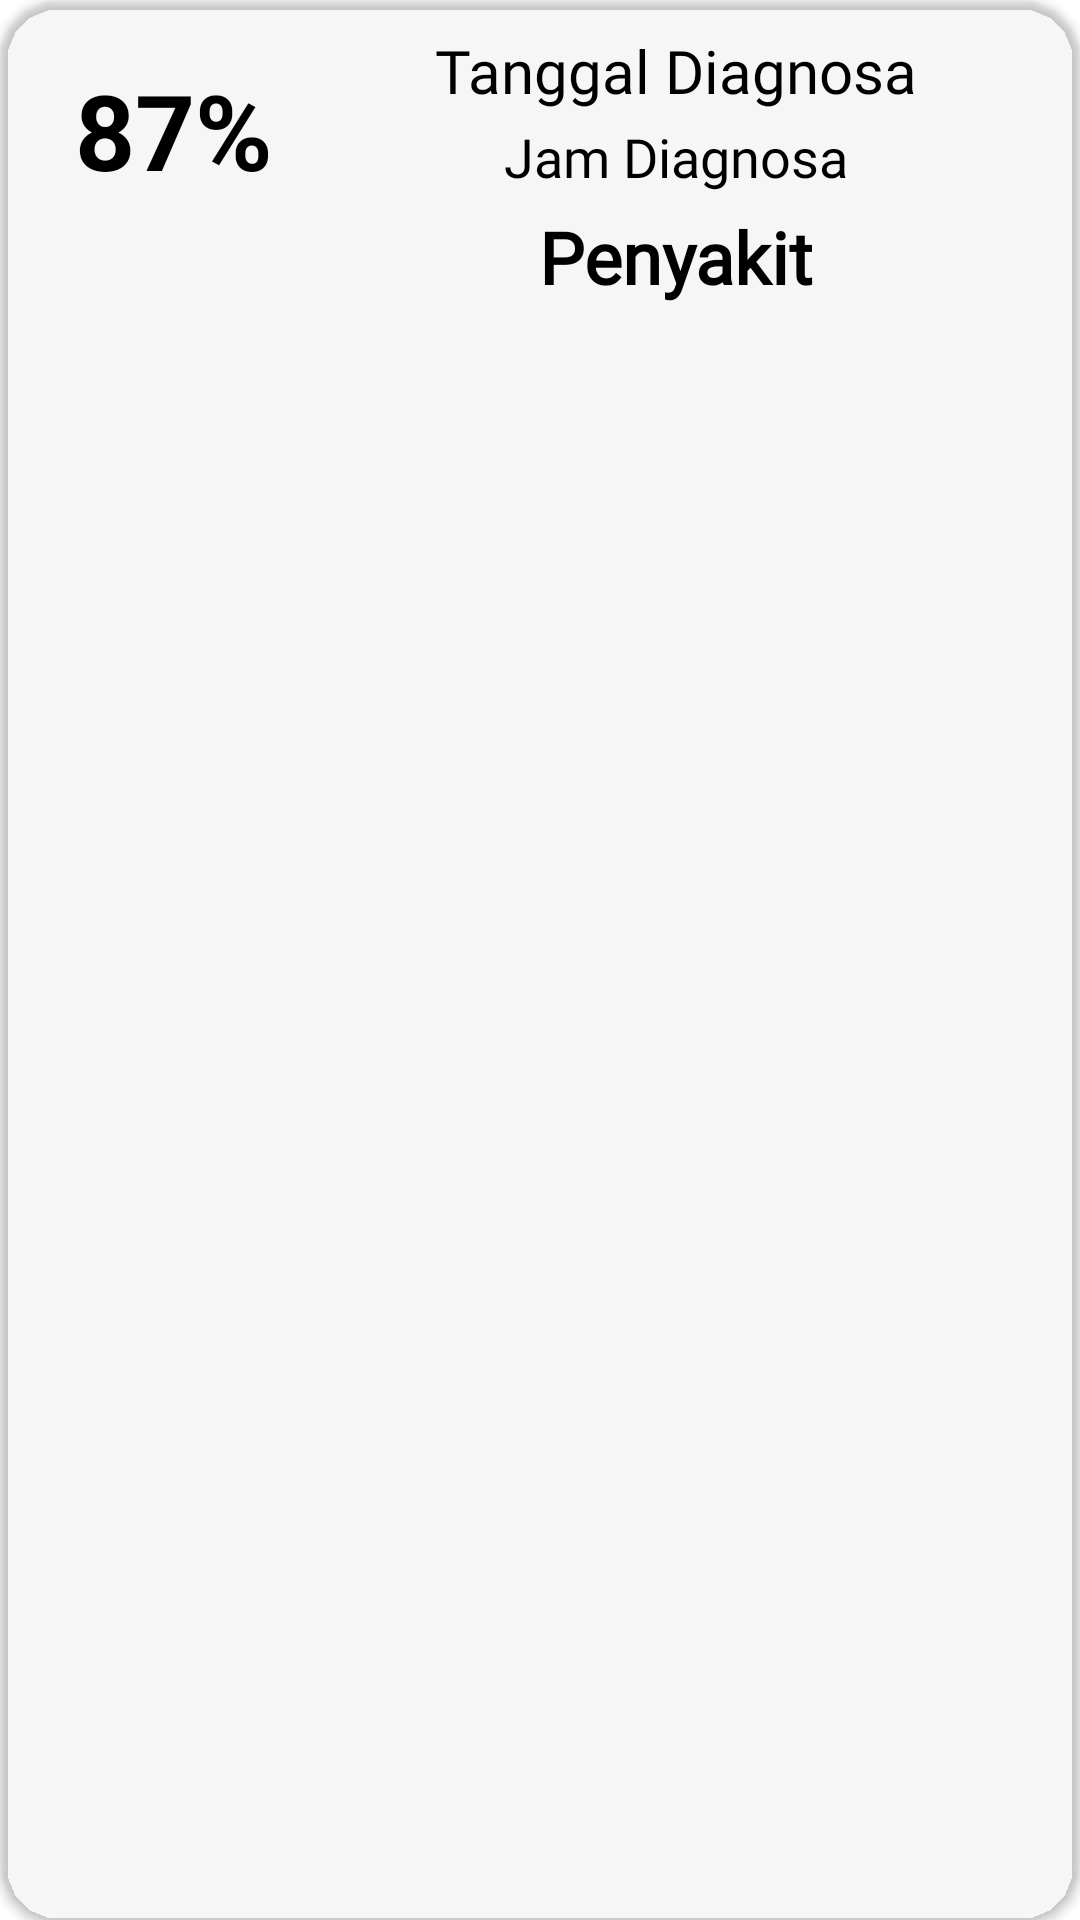

Android layout source for this screen:
<!-- AndroidManifest.xml: application theme Theme.Tugas_akhir_android -->
<!-- res/layout/history_adapter.xml -->
<?xml version="1.0" encoding="utf-8"?>
<androidx.cardview.widget.CardView
    xmlns:android="http://schemas.android.com/apk/res/android"
    xmlns:app="http://schemas.android.com/apk/res-auto"
    xmlns:card_view="http://schemas.android.com/apk/res-auto"
    android:layout_width="match_parent"
    android:layout_height="wrap_content"
    android:layout_marginTop="20dp"
    android:layout_marginStart="15dp"
    android:layout_marginEnd="15dp"
    android:layout_marginBottom="10dp"
    android:id="@+id/cvHistoryAdapter"
    card_view:cardCornerRadius="20dp"
    card_view:cardBackgroundColor="@color/cyanA400"
    app:layout_constraintTop_toBottomOf="@id/linearLayoutBtn"
    app:layout_constraintStart_toStartOf="parent"
    app:layout_constraintEnd_toEndOf="parent"
    >
    <LinearLayout
        android:id="@+id/linearLayoutCVHistoryAdapter"
        android:layout_width="match_parent"
        android:layout_height="match_parent"
        android:orientation="horizontal">

        <TextView
            android:id="@+id/percentageHistoryAdapter"
            android:layout_width="wrap_content"
            android:layout_height="wrap_content"
            android:text="87%"
            android:textSize="35sp"
            android:textColor="@color/black"
            android:textStyle="bold"
            android:layout_marginTop="20dp"
            android:layout_marginBottom="10dp"
            android:layout_marginStart="25dp"
            android:layout_marginEnd="10dp"
            />

        <LinearLayout
            android:id="@+id/linearLayoutTextCVHistoryAdapter"
            android:layout_width="match_parent"
            android:layout_height="wrap_content"
            android:orientation="vertical"
            android:layout_marginStart="10dp"
            android:layout_marginEnd="20dp"
            android:layout_marginTop="10dp"
            android:layout_marginBottom="10dp">
            <TextView
                android:id="@+id/textDateHistoryAdapter"
                android:layout_width="wrap_content"
                android:layout_height="wrap_content"
                android:textSize="20sp"
                android:layout_weight="0.5"
                android:text="Tanggal Diagnosa"
                android:textColor="@color/black"
                android:fontFamily="@font/typo_graphica"
                android:layout_gravity="center_horizontal"
                android:layout_marginBottom="3dp"
                />
            <TextView
                android:id="@+id/textTimeHistoryAdapter"
                android:layout_width="wrap_content"
                android:layout_height="wrap_content"
                android:textSize="18sp"
                android:layout_weight="0.5"
                android:text="Jam Diagnosa"
                android:textColor="@color/black"
                android:fontFamily="@font/typo_graphica"
                android:layout_gravity="center_horizontal"
                android:layout_marginBottom="5dp"

                />
            <TextView
                android:id="@+id/textDiagnoseHistoryAdapter"
                android:layout_width="wrap_content"
                android:layout_height="wrap_content"
                android:textSize="24sp"
                android:layout_weight="1"
                android:text="Penyakit"
                android:textColor="@color/black"
                android:textStyle="bold"
                android:fontFamily="@font/typo_graphica"
                android:layout_gravity="center_horizontal"
                />
        </LinearLayout>
    </LinearLayout>
</androidx.cardview.widget.CardView>
<!-- resources referenced by this layout -->
<resources>
  <color name="black">#FF000000</color>
  <style name="Theme.Tugas_akhir_android" parent="Theme.MaterialComponents.DayNight.NoActionBar">
          
          <item name="colorPrimary">@color/teal5</item>
          <item name="colorPrimaryVariant">@color/teal2</item>
          <item name="colorOnPrimary">@color/black</item>
          
          <item name="colorSecondary">@color/teal_200</item>
          <item name="colorSecondaryVariant">@color/teal_200</item>
          <item name="colorOnSecondary">@color/black</item>
          
          <item name="android:statusBarColor">?attr/colorPrimaryVariant</item>
          
      </style>
  <color name="teal5">#01a79d</color>
  <color name="teal2">#05685e</color>
  <color name="teal_200">#FF03DAC5</color>
</resources>
